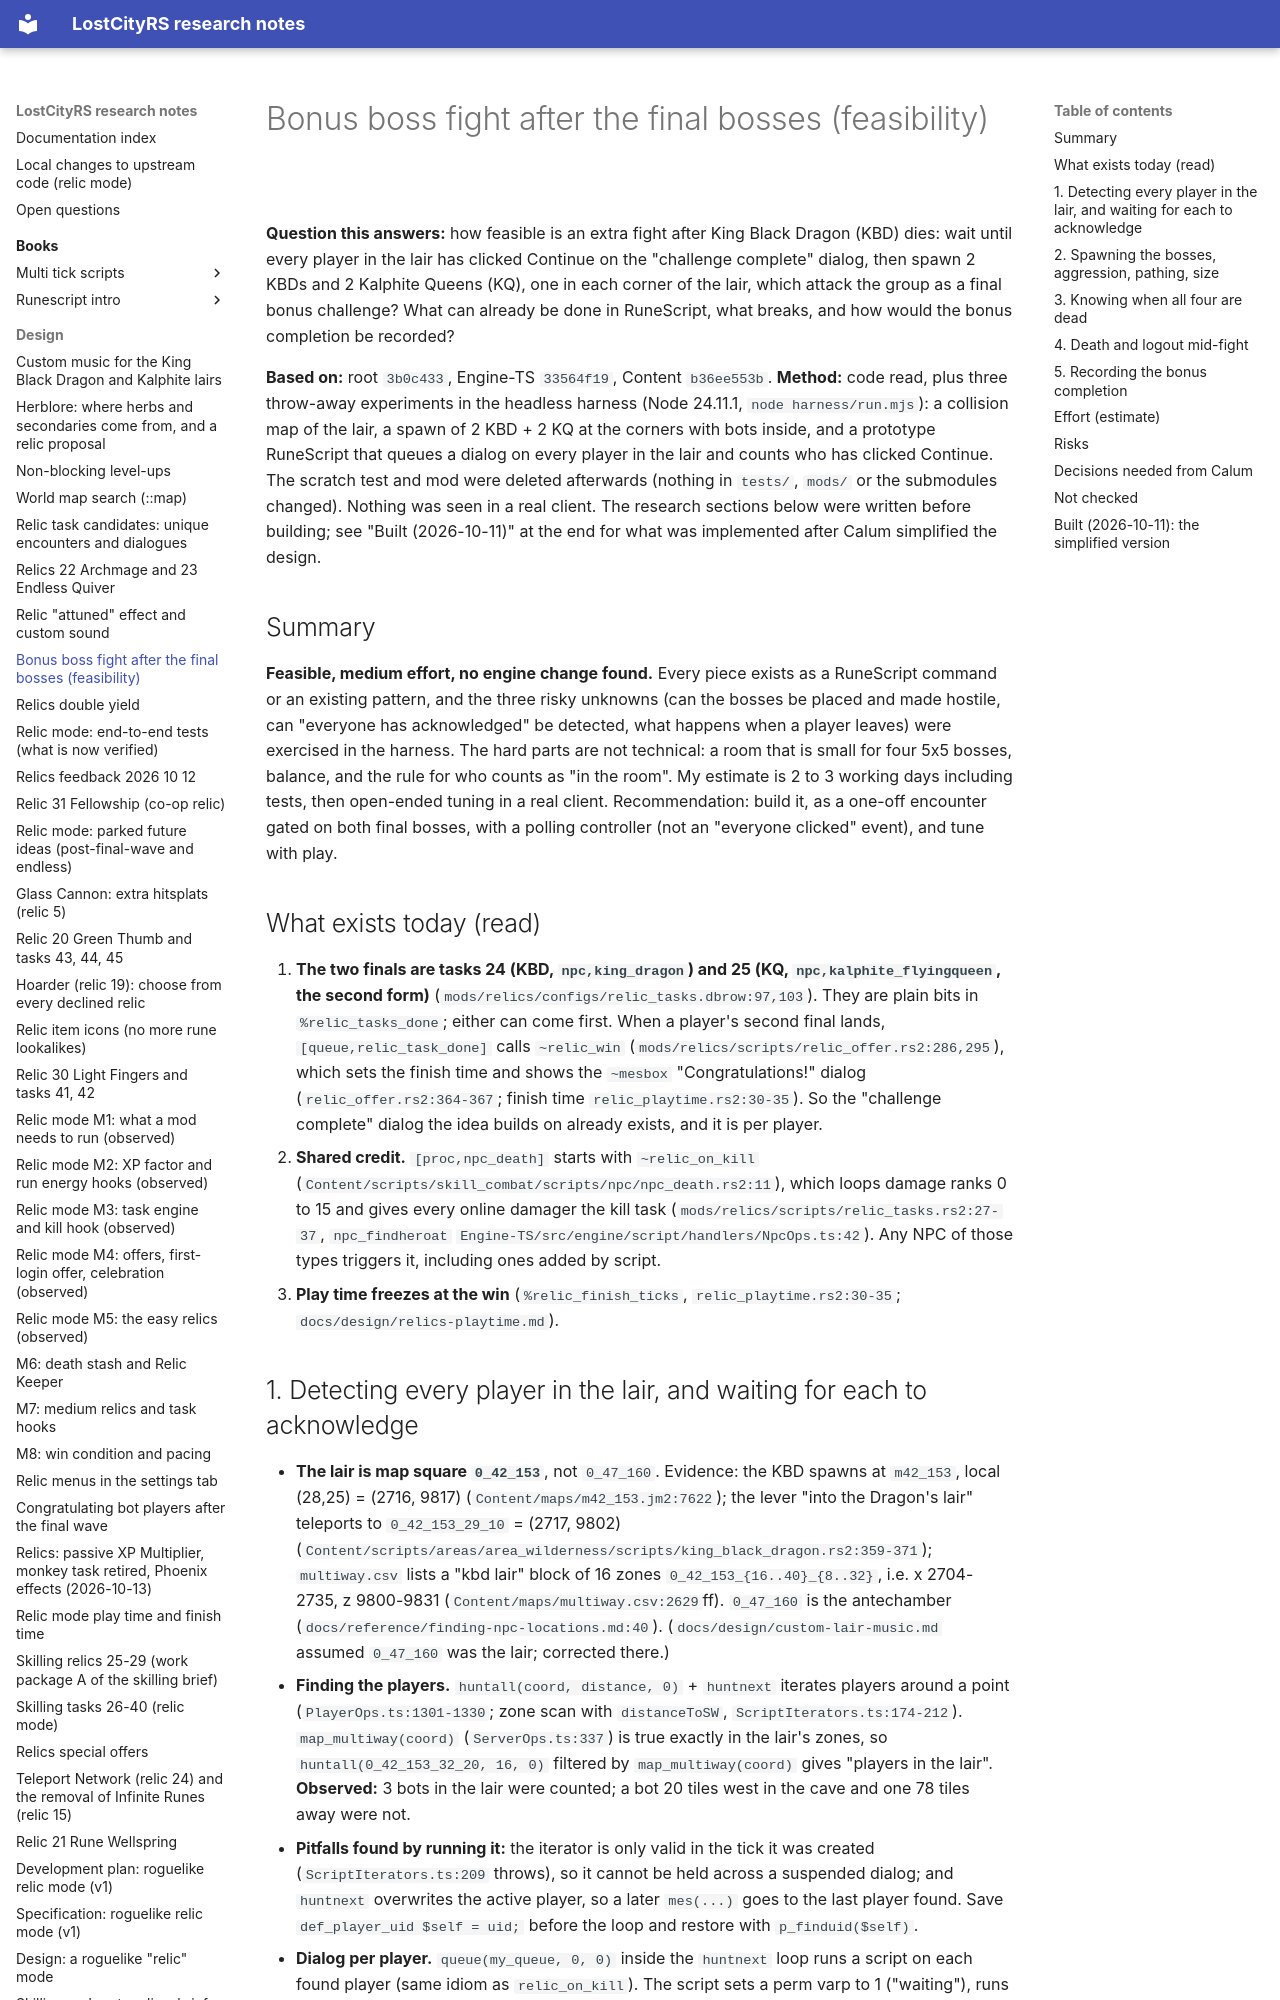

repository: calum/LostCityRs · page: design/relics-bonus-boss-fight/index.html · generator: mkdocs

# Bonus boss fight after the final bosses (feasibility)

**Question this answers:** how feasible is an extra fight after King Black Dragon (KBD) dies: wait until every player in the lair has clicked Continue on the "challenge complete" dialog, then spawn 2 KBDs and 2 Kalphite Queens (KQ), one in each corner of the lair, which attack the group as a final bonus challenge? What can already be done in RuneScript, what breaks, and how would the bonus completion be recorded?

**Based on:** root `3b0c433`, Engine-TS `33564f19`, Content `b36ee553b`. **Method:** code read, plus three throw-away experiments in the headless harness (Node 24.11.1, `node harness/run.mjs`): a collision map of the lair, a spawn of 2 KBD + 2 KQ at the corners with bots inside, and a prototype RuneScript that queues a dialog on every player in the lair and counts who has clicked Continue. The scratch test and mod were deleted afterwards (nothing in `tests/`, `mods/` or the submodules changed). Nothing was seen in a real client. The research sections below were written before building; see "Built (2026-10-11)" at the end for what was implemented after Calum simplified the design.

## Summary

**Feasible, medium effort, no engine change found.** Every piece exists as a RuneScript command or an existing pattern, and the three risky unknowns (can the bosses be placed and made hostile, can "everyone has acknowledged" be detected, what happens when a player leaves) were exercised in the harness. The hard parts are not technical: a room that is small for four 5x5 bosses, balance, and the rule for who counts as "in the room". My estimate is 2 to 3 working days including tests, then open-ended tuning in a real client. Recommendation: build it, as a one-off encounter gated on both final bosses, with a polling controller (not an "everyone clicked" event), and tune with play.

## What exists today (read)

1. **The two finals are tasks 24 (KBD, `npc,king_dragon`) and 25 (KQ, `npc,kalphite_flyingqueen`, the second form)** (`mods/relics/configs/relic_tasks.dbrow:97,103`). They are plain bits in `%relic_tasks_done`; either can come first. When a player's second final lands, `[queue,relic_task_done]` calls `~relic_win` (`mods/relics/scripts/relic_offer.rs2:286,295`), which sets the finish time and shows the `~mesbox` "Congratulations!" dialog (`relic_offer.rs2:364-367`; finish time `relic_playtime.rs2:30-35`). So the "challenge complete" dialog the idea builds on already exists, and it is per player.
2. **Shared credit.** `[proc,npc_death]` starts with `~relic_on_kill` (`Content/scripts/skill_combat/scripts/npc/npc_death.rs2:11`), which loops damage ranks 0 to 15 and gives every online damager the kill task (`mods/relics/scripts/relic_tasks.rs2:27-37`, `npc_findheroat` `Engine-TS/src/engine/script/handlers/NpcOps.ts:42`). Any NPC of those types triggers it, including ones added by script.
3. **Play time freezes at the win** (`%relic_finish_ticks`, `relic_playtime.rs2:30-35`; `docs/design/relics-playtime.md`).
